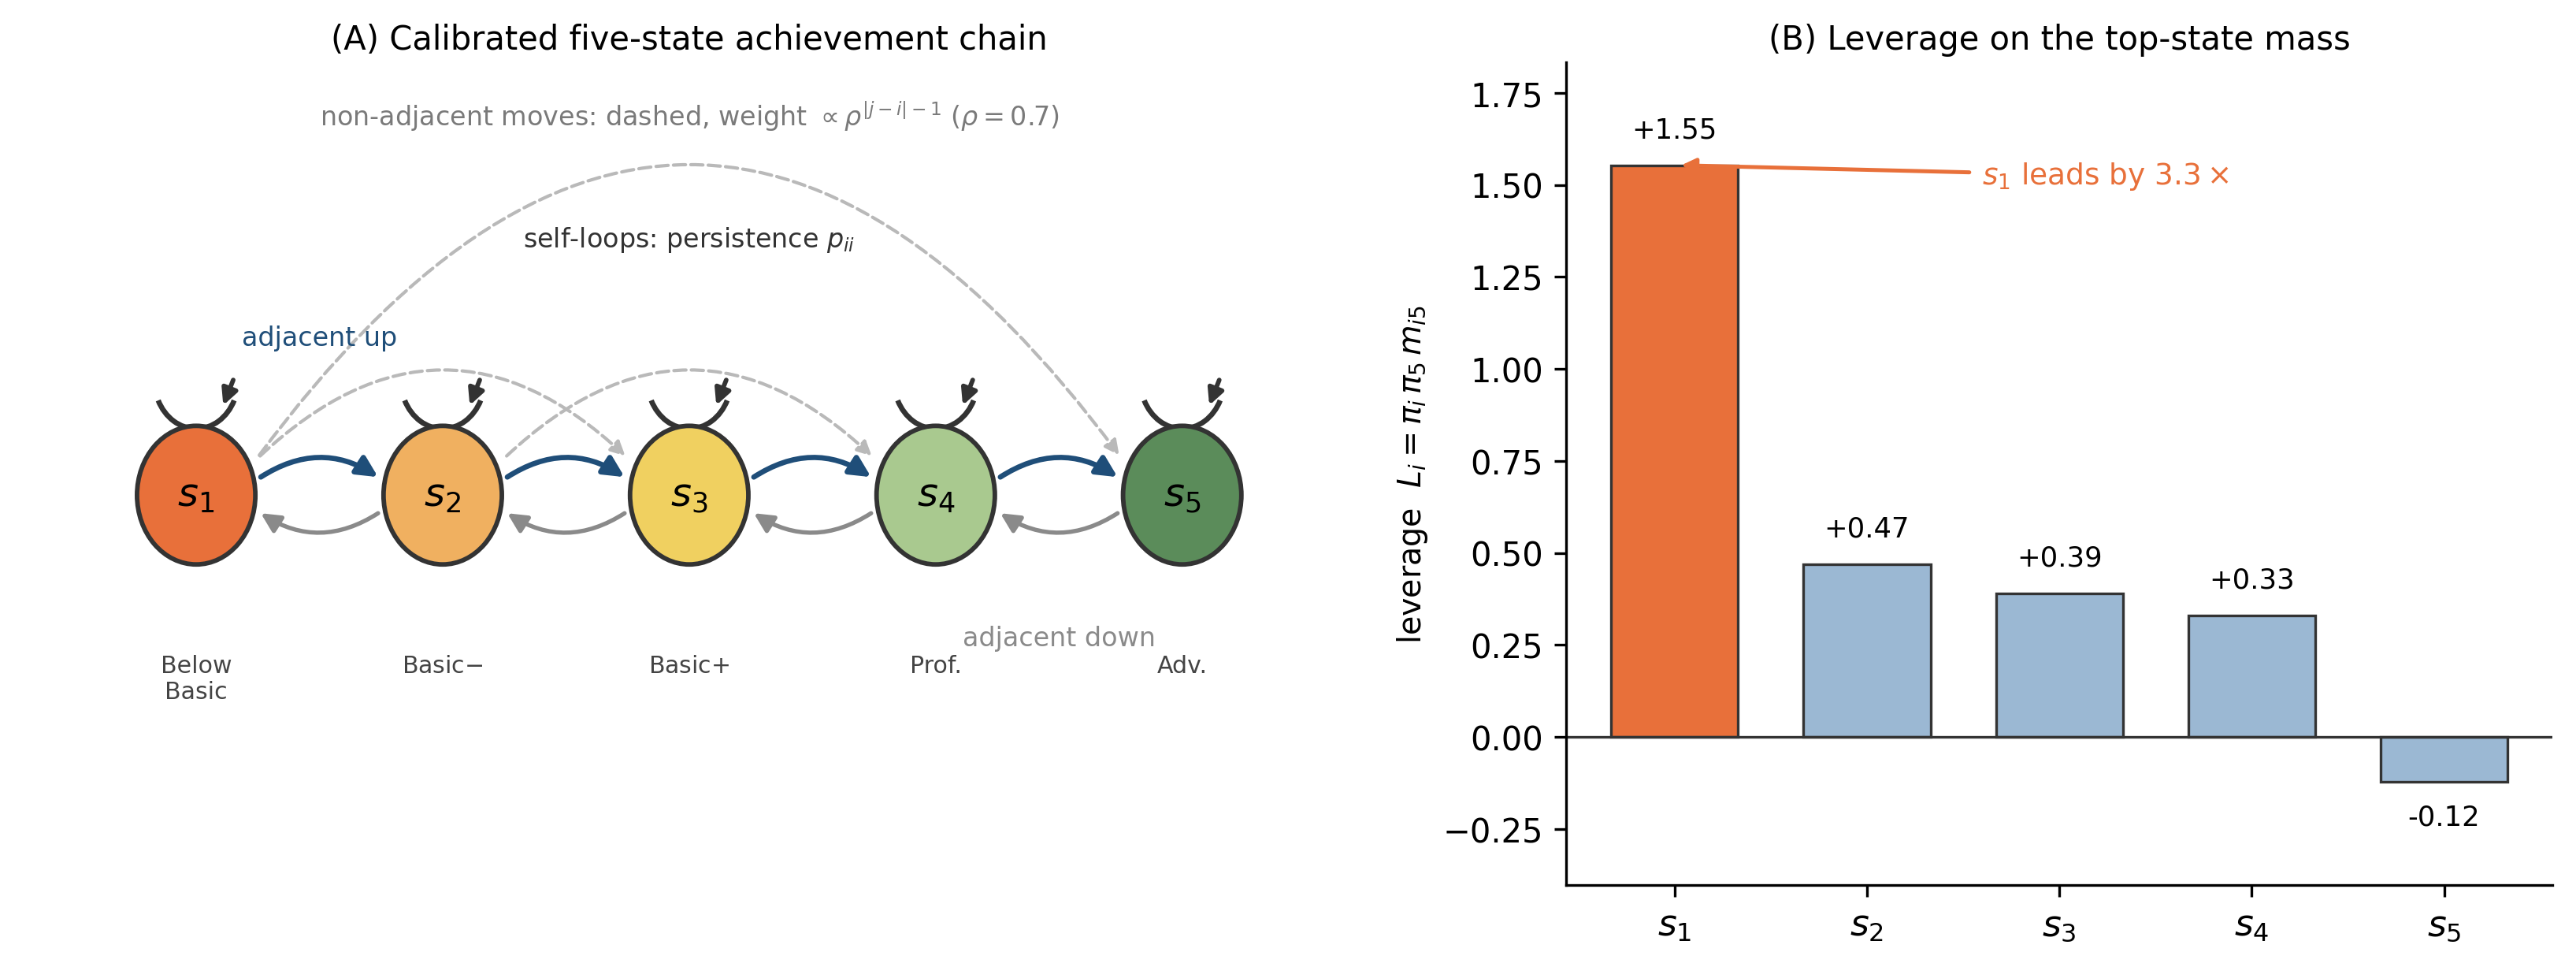

The script that saved this image:
"""
Figure: (A) schematic of the calibrated five-state achievement chain and
(B) the calibrated leverage values L_i.  Produces fig_model_leverage.png.
Run:  python fig_model_leverage.py   (imports model.py; no external data)
"""
import numpy as np
import matplotlib
matplotlib.use("Agg")
import matplotlib.pyplot as plt
from matplotlib.patches import FancyArrowPatch, Circle, Arc

import model as m

L, best, adj = m.leverage(m.P_base)

fig, (axA, axB) = plt.subplots(1, 2, figsize=(11, 4.2),
                               gridspec_kw={"width_ratios": [1.35, 1.0]})

# ---------------------------------------------------------------- Panel A
axA.set_xlim(-0.7, 4.7)
axA.set_ylim(-1.35, 1.5)
axA.axis("off")
xs = np.arange(5)
y = 0.0
r = 0.24
labels = ["$s_1$", "$s_2$", "$s_3$", "$s_4$", "$s_5$"]
sub = ["Below\nBasic", "Basic$-$", "Basic$+$", "Prof.", "Adv."]
node_fc = ["#e8703a", "#f0b060", "#f0d060", "#a9c98f", "#5b8c5a"]

for i, x in enumerate(xs):
    axA.add_patch(Circle((x, y), r, fc=node_fc[i], ec="#333", lw=1.4, zorder=3))
    axA.text(x, y, labels[i], ha="center", va="center", fontsize=12, zorder=4)
    axA.text(x, y - 0.55, sub[i], ha="center", va="top", fontsize=7.2, color="#444")

# self-loops (persistence) above each node
for i, x in enumerate(xs):
    axA.add_patch(Arc((x, y + r + 0.16), 0.34, 0.34, theta1=205, theta2=-25,
                      lw=1.6, color="#333", zorder=2))
    axA.annotate("", xy=(x + 0.10, y + r + 0.05), xytext=(x + 0.16, y + r + 0.18),
                 arrowprops=dict(arrowstyle="-|>", color="#333", lw=1.4))
axA.text(2.0, y + r + 0.62, "self-loops: persistence $p_{ii}$",
         ha="center", fontsize=8, color="#333")

# adjacent transitions: solid (up above baseline, down below)
for i in range(4):
    axA.add_patch(FancyArrowPatch((i + r, y + 0.05), (i + 1 - r, y + 0.05),
                  connectionstyle="arc3,rad=-0.35", arrowstyle="-|>",
                  mutation_scale=13, lw=1.6, color="#1f4e79", zorder=2))
    axA.add_patch(FancyArrowPatch((i + 1 - r, y - 0.05), (i + r, y - 0.05),
                  connectionstyle="arc3,rad=-0.35", arrowstyle="-|>",
                  mutation_scale=12, lw=1.3, color="#8a8a8a", zorder=2))
axA.text(0.5, 0.52, "adjacent up", color="#1f4e79", fontsize=8, ha="center")
axA.text(3.5, -0.52, "adjacent down", color="#8a8a8a", fontsize=8, ha="center")

# a few representative non-adjacent arcs, faint dashed
for (a, b) in [(0, 2), (0, 4), (1, 3)]:
    axA.add_patch(FancyArrowPatch((a + r, y + 0.12), (b - r, y + 0.12),
                  connectionstyle=f"arc3,rad=-{0.28 + 0.10*(b-a)}",
                  arrowstyle="-|>", mutation_scale=9, lw=1.0, ls="--",
                  color="#b9b9b9", zorder=1))
axA.text(2.0, 1.28, "non-adjacent moves: dashed, weight $\\propto\\rho^{|j-i|-1}$ "
         "($\\rho=0.7$)", ha="center", fontsize=8, color="#7a7a7a")
axA.set_title("(A) Calibrated five-state achievement chain", fontsize=10, pad=4)

# ---------------------------------------------------------------- Panel B
colors = ["#e8703a" if i == 0 else "#9bb8d3" for i in range(5)]
bars = axB.bar(range(5), L, color=colors, ec="#333", lw=0.8, width=0.66)
axB.axhline(0, color="#333", lw=0.8)
axB.set_xticks(range(5))
axB.set_xticklabels(labels, fontsize=11)
axB.set_ylabel("leverage  $L_i = \\pi_i\\,\\pi_5\\,m_{i5}$", fontsize=9.5)
axB.set_title("(B) Leverage on the top-state mass", fontsize=10, pad=4)
for i, v in enumerate(L):
    axB.text(i, v + (0.06 if v >= 0 else -0.06), f"{v:+.2f}",
             ha="center", va="bottom" if v >= 0 else "top", fontsize=8.5)
axB.set_ylim(min(L) - 0.28, max(L) + 0.28)
axB.annotate("$s_1$ leads by $3.3\\times$", xy=(0, L[0]), xytext=(1.6, L[0] - 0.05),
             fontsize=9, color="#e8703a",
             arrowprops=dict(arrowstyle="-|>", color="#e8703a", lw=1.2))
for sp in ("top", "right"):
    axB.spines[sp].set_visible(False)

plt.tight_layout()
plt.savefig("fig_model_leverage.png", dpi=300, bbox_inches="tight")
print("saved fig_model_leverage.png  L =", np.round(L, 3))
